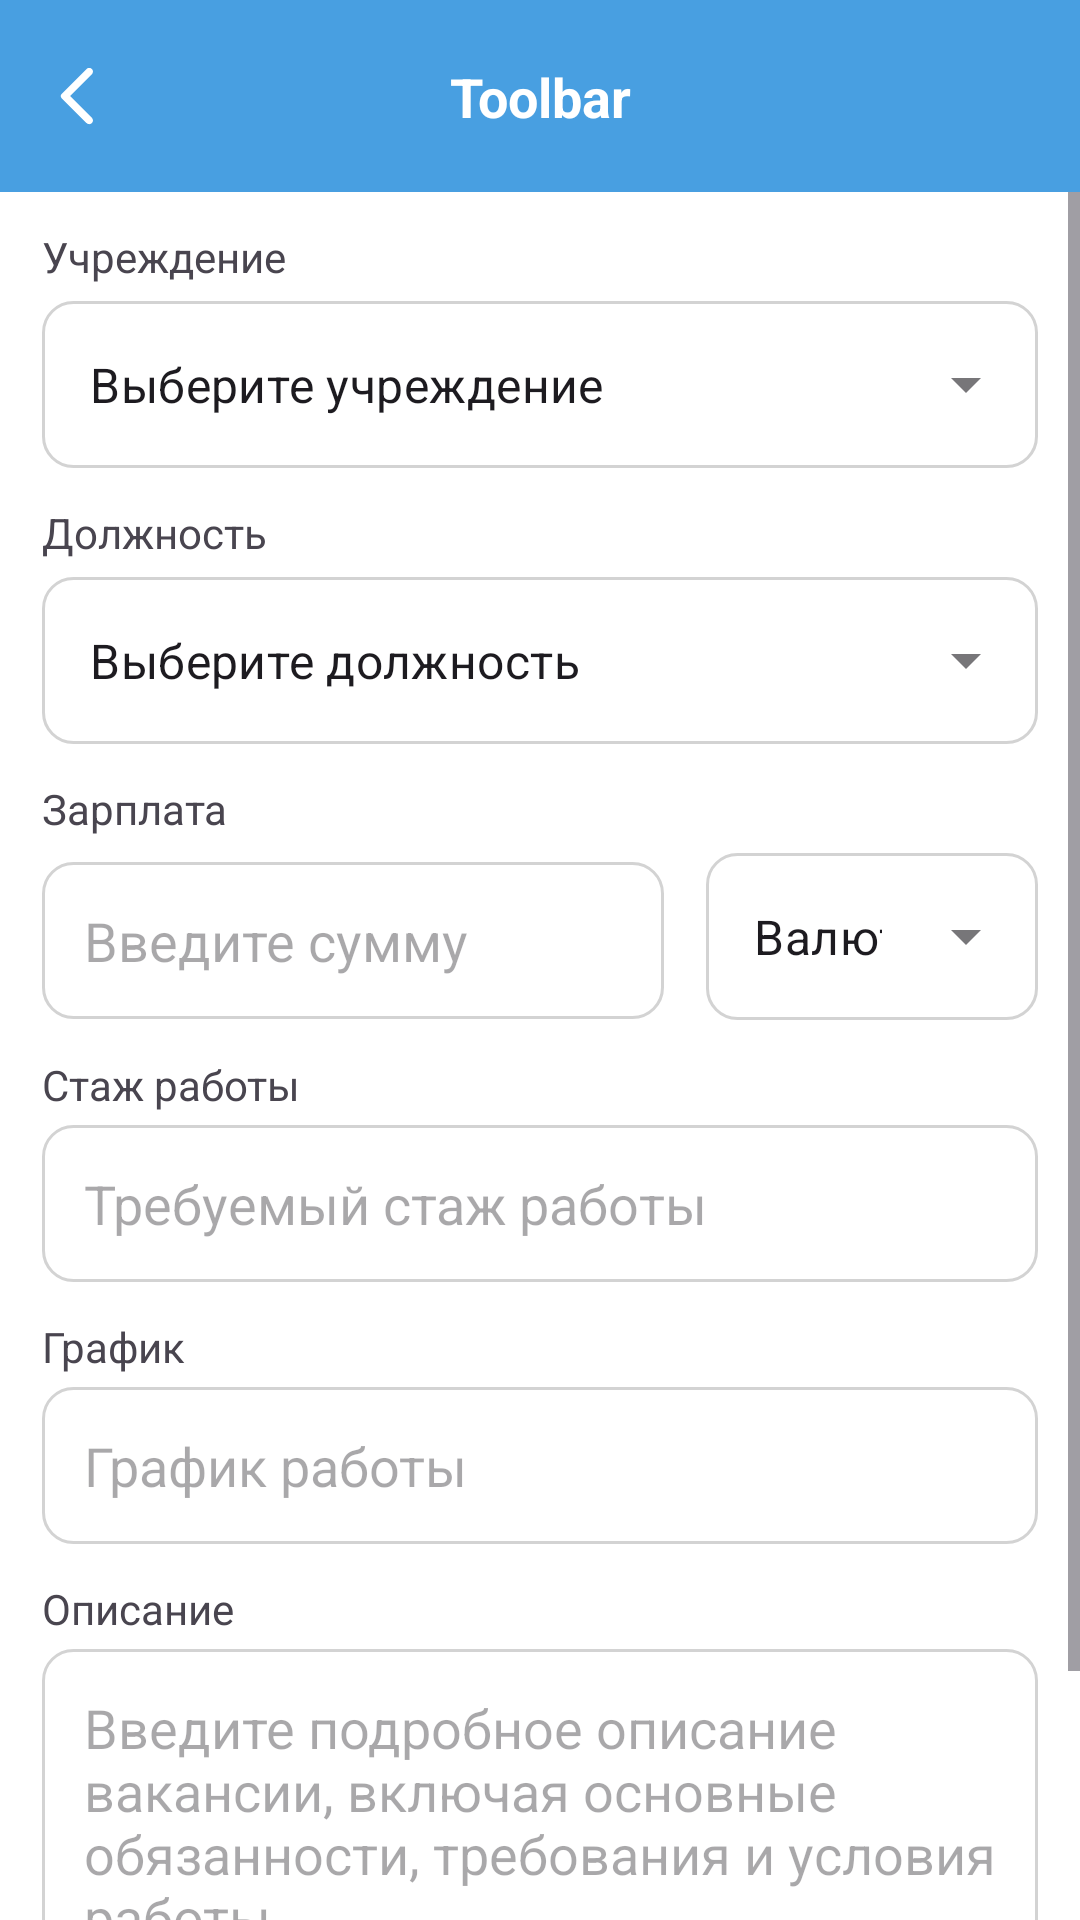

Android layout source for this screen:
<!-- AndroidManifest.xml: application theme Theme.GovJobKG -->
<!-- res/layout/fragment_new_vacancy.xml -->
<?xml version="1.0" encoding="utf-8"?>
<androidx.constraintlayout.widget.ConstraintLayout xmlns:android="http://schemas.android.com/apk/res/android"
    xmlns:app="http://schemas.android.com/apk/res-auto"
    xmlns:tools="http://schemas.android.com/tools"
    android:layout_width="match_parent"
    style="@style/Theme.GovJobKG.White"
    android:layout_height="match_parent">

    <include
        layout="@layout/layout_toolbar"
        android:id="@+id/toolbar"
        />

    <FrameLayout
        android:layout_width="match_parent"
        android:layout_height="0dp"
        app:layout_constraintStart_toStartOf="parent"
        app:layout_constraintEnd_toEndOf="parent"
        app:layout_constraintTop_toBottomOf="@id/toolbar"
        app:layout_constraintBottom_toBottomOf="parent"
        >

        <ScrollView
            android:layout_width="match_parent"
            android:layout_height="match_parent"
            android:fillViewport="true"
            >

            <LinearLayout
                android:layout_width="match_parent"
                android:layout_height="wrap_content"
                android:paddingBottom="12dp"
                android:orientation="vertical"
                >

                <TextView
                    android:text="Учреждение"
                    android:layout_width="match_parent"
                    android:layout_marginHorizontal="14dp"
                    android:layout_marginTop="12dp"
                    android:layout_height="wrap_content"/>
                <com.google.android.material.textfield.TextInputLayout
                    style="@style/Widget.MaterialComponents.TextInputLayout.OutlinedBox.ExposedDropdownMenu"
                    android:layout_width="match_parent"
                    android:layout_height="wrap_content"
                    android:layout_marginHorizontal="14dp"
                    app:layout_constraintLeft_toLeftOf="parent"
                    app:layout_constraintRight_toRightOf="parent"
                    app:layout_constraintTop_toTopOf="parent">
                    <AutoCompleteTextView
                        android:id="@+id/sectorDropDown"
                        android:layout_width="match_parent"
                        android:layout_height="match_parent"
                        android:background="@drawable/input_fields_background"
                        android:layout_weight="1"
                        android:inputType="none"
                        android:popupBackground="@drawable/outlined_background"
                        android:text="Выберите учреждение"
                        />

                </com.google.android.material.textfield.TextInputLayout>
                <TextView
                    android:text="Должность"
                    android:layout_width="match_parent"
                    android:layout_marginHorizontal="14dp"
                    android:layout_marginTop="12dp"
                    android:layout_height="wrap_content"/>
                <com.google.android.material.textfield.TextInputLayout
                    style="@style/Widget.MaterialComponents.TextInputLayout.OutlinedBox.ExposedDropdownMenu"
                    android:layout_width="match_parent"
                    android:layout_height="wrap_content"
                    android:layout_marginHorizontal="14dp"
                    app:layout_constraintLeft_toLeftOf="parent"
                    app:layout_constraintRight_toRightOf="parent"
                    app:layout_constraintTop_toTopOf="parent">
                    <AutoCompleteTextView
                        android:id="@+id/jobsDropDown"
                        android:layout_width="match_parent"
                        android:layout_height="match_parent"
                        android:background="@drawable/input_fields_background"
                        android:layout_weight="1"
                        android:popupBackground="@drawable/outlined_background"
                        android:inputType="none"
                        android:text="Выберите должность"
                        />

                </com.google.android.material.textfield.TextInputLayout>

                <TextView
                    android:text="Зарплата"
                    android:layout_width="match_parent"
                    android:layout_marginHorizontal="14dp"
                    android:layout_marginTop="12dp"
                    android:layout_height="wrap_content"/>


                <LinearLayout
                    android:layout_width="match_parent"
                    android:layout_height="wrap_content"
                    android:gravity="center"
                    >
                    <EditText
                        android:id="@+id/etSalary"
                        android:layout_width="0dp"
                        android:layout_height="wrap_content"
                        android:importantForAutofill="no"
                        android:background="@drawable/input_fields_background"
                        android:hint="Введите сумму"
                        android:layout_marginTop="4dp"
                        android:inputType="number|phone"
                        android:layout_marginHorizontal="14dp"
                        app:layout_constraintTop_toBottomOf="@id/tvHeader"
                        android:imeOptions="actionNext"
                        android:padding="14dp"
                        android:layout_weight="10"
                        app:layout_constraintEnd_toEndOf="parent"
                        tools:ignore="VisualLintTextFieldSize" />

                    <com.google.android.material.textfield.TextInputLayout
                        style="@style/Widget.MaterialComponents.TextInputLayout.OutlinedBox.ExposedDropdownMenu"
                        android:layout_width="0dp"
                        android:layout_height="wrap_content"
                        android:layout_weight="6"
                        app:endIconMode="dropdown_menu"
                        app:layout_constraintLeft_toLeftOf="parent"
                        app:layout_constraintRight_toRightOf="parent"
                        app:layout_constraintTop_toTopOf="parent">
                        <AutoCompleteTextView
                            android:id="@+id/currencyDropDown"
                            android:layout_width="match_parent"
                            android:layout_height="match_parent"
                            android:minHeight="20dp"
                            android:layout_marginEnd="14dp"
                            android:background="@drawable/input_fields_background"
                            android:popupBackground="@drawable/outlined_background"
                            android:inputType="none"
                            android:text="Валюта"
                            />
                    </com.google.android.material.textfield.TextInputLayout>

                </LinearLayout>


                <TextView
                    android:text="Стаж работы"
                    android:layout_width="match_parent"
                    android:layout_marginHorizontal="14dp"
                    android:layout_marginTop="12dp"
                    android:layout_height="wrap_content"/>

                <EditText
                    android:id="@+id/etExperience"
                    android:layout_width="match_parent"
                    android:layout_height="wrap_content"
                    android:importantForAutofill="no"
                    android:background="@drawable/input_fields_background"
                    android:hint="Требуемый стаж работы"
                    android:layout_marginTop="4dp"
                    android:layout_marginHorizontal="14dp"
                    android:imeOptions="actionNext"
                    android:padding="14dp"
                    tools:ignore="VisualLintTextFieldSize" />

                <TextView
                    android:text="График "
                    android:layout_width="match_parent"
                    android:layout_marginHorizontal="14dp"
                    android:layout_marginTop="12dp"
                    android:layout_height="wrap_content"/>

                <EditText
                    android:id="@+id/etWorkTime"
                    android:layout_width="match_parent"
                    android:layout_height="wrap_content"
                    android:importantForAutofill="no"
                    android:background="@drawable/input_fields_background"
                    android:hint="График работы"
                    android:layout_marginTop="4dp"
                    android:layout_marginHorizontal="14dp"
                    android:imeOptions="actionNext"
                    android:padding="14dp"
                    tools:ignore="VisualLintTextFieldSize" />


                <TextView
                android:text="Описание"
                android:layout_width="match_parent"
                android:layout_marginHorizontal="14dp"
                android:layout_marginTop="12dp"
                android:layout_height="wrap_content" />

                <EditText
                    android:id="@+id/etDescription"
                    android:layout_width="match_parent"
                    android:layout_height="wrap_content"
                    android:importantForAutofill="no"
                    android:background="@drawable/input_fields_background"
                    android:hint="Введите подробное описание вакансии, включая основные обязанности, требования и условия работы"
                    android:layout_marginTop="4dp"
                    android:layout_marginHorizontal="14dp"
                    android:imeOptions="actionNext"
                    android:inputType="textMultiLine"
                    android:gravity="top"
                    android:padding="14dp"
                    android:minLines="4"
                    android:maxLines="100"
                    tools:ignore="VisualLintTextFieldSize" />

                <Button
                    android:id="@+id/btnAddVacancy"
                    android:layout_width="match_parent"
                    android:layout_height="wrap_content"
                    app:layout_constraintStart_toStartOf="parent"
                    android:layout_marginHorizontal="14dp"
                    android:text="Добавить вакансию"
                    android:layout_marginTop="12dp"
                    app:layout_constraintEnd_toEndOf="parent"
                    app:layout_constraintBottom_toBottomOf="parent"

                    />
            </LinearLayout>




        </ScrollView>
    </FrameLayout>


    <ProgressBar
        android:id="@+id/progress"
        app:layout_constraintStart_toStartOf="parent"
        app:layout_constraintEnd_toEndOf="parent"
        app:layout_constraintTop_toTopOf="parent"
        android:visibility="gone"
        app:layout_constraintBottom_toBottomOf="parent"
        android:layout_width="wrap_content"
        android:layout_height="wrap_content"/>



</androidx.constraintlayout.widget.ConstraintLayout>
<!-- res/layout/layout_toolbar.xml (included above) -->
<?xml version="1.0" encoding="utf-8"?>
<androidx.constraintlayout.widget.ConstraintLayout xmlns:android="http://schemas.android.com/apk/res/android"
    android:layout_width="match_parent"
    android:layout_height="?actionBarSize"
    xmlns:tools="http://schemas.android.com/tools"
    android:background="@color/mainColor"
    xmlns:app="http://schemas.android.com/apk/res-auto">

    <ImageView
        android:id="@+id/iv_back"
        android:layout_width="wrap_content"
        android:layout_height="wrap_content"
        android:padding="4dp"
        android:layout_marginStart="10dp"
        android:src="@drawable/ic_back"
        app:layout_constraintBottom_toBottomOf="parent"
        app:layout_constraintTop_toTopOf="parent"
        app:layout_constraintStart_toStartOf="parent"/>

    <TextView
        android:id="@+id/title"
        android:layout_width="0dp"
        android:layout_height="wrap_content"
        android:textStyle="bold"
        tools:text="Toolbar"
        android:maxLines="1"
        android:gravity="center"
        android:layout_marginHorizontal="40dp"
        app:layout_constraintStart_toStartOf="parent"
        app:layout_constraintEnd_toEndOf="parent"
        app:layout_constraintTop_toTopOf="parent"
        app:layout_constraintBottom_toBottomOf="parent"
        android:textColor="@color/white"
        android:textSize="18sp"/>
</androidx.constraintlayout.widget.ConstraintLayout>
<!-- resources referenced by this layout -->
<resources>
  <color name="mainColor">#489FE1</color>
  <color name="white">#FFFFFFFF</color>
  <!-- drawable ic_back (drawable) -->
  <vector xmlns:android="http://schemas.android.com/apk/res/android"
      android:width="24dp"
      android:height="24dp"
      android:autoMirrored="true"
      android:tint="@color/white"
      android:viewportWidth="24"
      android:viewportHeight="24">
  
      <path
          android:fillColor="@color/white"
          android:pathData="M16.62,2.99c-0.49,-0.49 -1.28,-0.49 -1.77,0L6.54,11.3c-0.39,0.39 -0.39,1.02 0,1.41l8.31,8.31c0.49,0.49 1.28,0.49 1.77,0s0.49,-1.28 0,-1.77L9.38,12l7.25,-7.25c0.48,-0.48 0.48,-1.28 -0.01,-1.76z" />
  
  </vector>
  <!-- drawable input_fields_background (drawable) -->
  <?xml version="1.0" encoding="utf-8"?>
  <selector xmlns:android="http://schemas.android.com/apk/res/android">
      <item android:state_enabled="true"
          android:state_focused="true"
          >
          <shape android:shape="rectangle">
              <solid android:color="@color/white" />
              <stroke android:width="1dp" android:color="@color/mainColor" />
              <corners android:radius="10dp" />
          </shape>
      </item>
  
      <item android:state_enabled="true">
          <shape android:shape="rectangle">
              <solid android:color="@color/white" />
              <stroke android:width="1dp" android:color="#D3D3D3" />
              <corners android:radius="10dp" />
          </shape>
      </item>
  </selector>
  <!-- drawable outlined_background (drawable) -->
  <?xml version="1.0" encoding="utf-8"?>
  <shape xmlns:android="http://schemas.android.com/apk/res/android"
      android:shape="rectangle">
  
      <stroke
          android:width="1dp"
          android:color="@color/mainColor" />
  
      <solid android:color="@color/white" />
      <corners android:radius="10dp" />
  </shape>
  <style name="Theme.GovJobKG.White">
          <item name="android:background">@color/white</item>
      </style>
  <style name="Theme.GovJobKG" parent="Base.Theme.GovJobKG" />
  <style name="Base.Theme.GovJobKG" parent="Theme.Material3.DayNight.NoActionBar">
          
          
      </style>
</resources>
